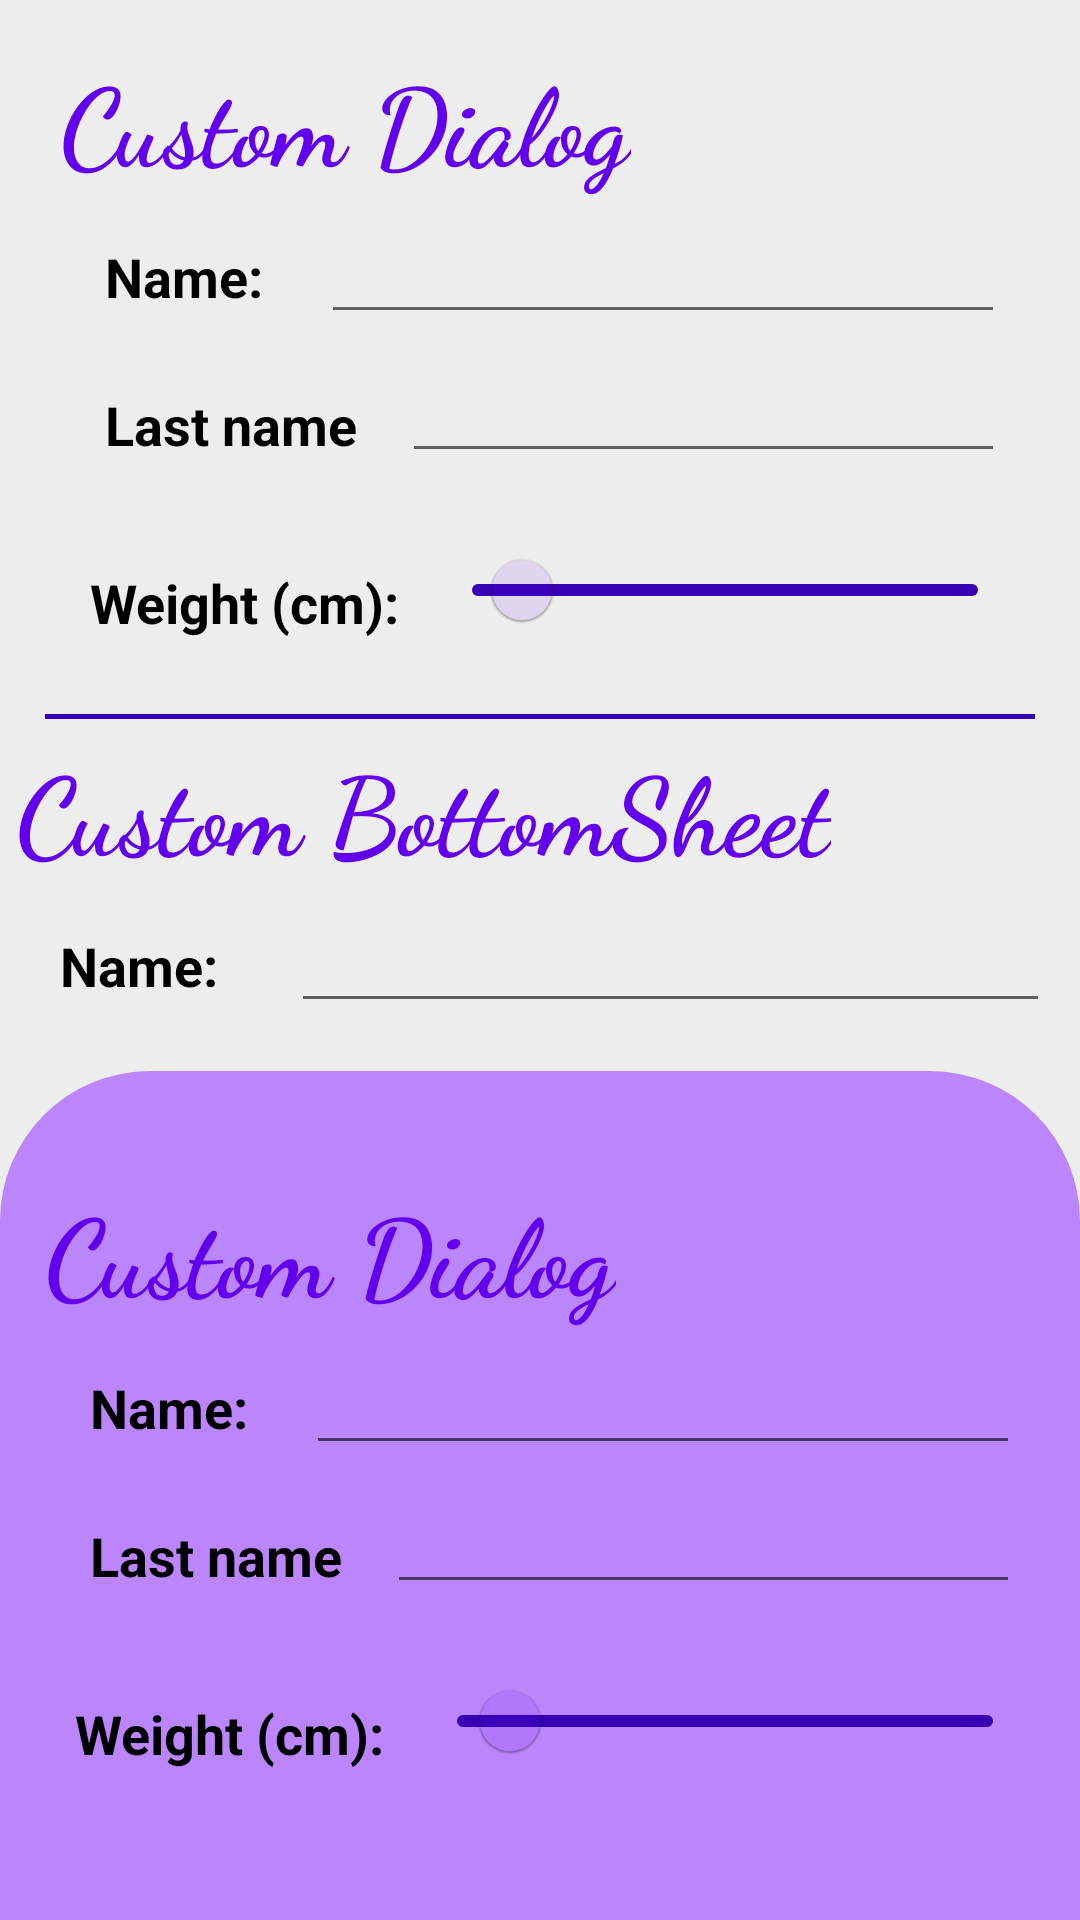

The Android layout XML behind this screen, and the referenced resources:
<!-- AndroidManifest.xml: application theme Theme.OpenVision -->
<!-- res/layout/fragment_option_one.xml -->
<?xml version="1.0" encoding="utf-8"?>
<FrameLayout xmlns:android="http://schemas.android.com/apk/res/android"
    xmlns:app="http://schemas.android.com/apk/res-auto"
    xmlns:tools="http://schemas.android.com/tools"
    android:layout_width="match_parent"
    android:layout_height="match_parent"
    android:background="@color/white_2"
    tools:context=".Fragment.Option1.OptionOne">

    <LinearLayout
        android:layout_width="match_parent"
        android:layout_height="match_parent"
        android:orientation="vertical">

        <include

            android:id="@+id/layoutInclude"
            layout="@layout/view_one" />

        <View
            android:layout_width="match_parent"
            android:layout_height="1.5dp"
            android:layout_marginStart="15dp"
            android:layout_marginEnd="15dp"
            android:background="@color/purple_700" />

        <LinearLayout
            android:layout_width="match_parent"
            android:layout_height="wrap_content"
            android:layout_margin="5dp"
            android:orientation="vertical">

            <TextView
                android:id="@+id/titleTextView"
                android:layout_width="wrap_content"
                android:layout_height="wrap_content"
                android:fontFamily="cursive"
                android:gravity="center"
                android:text="Custom BottomSheet"
                android:textColor="@color/purple_500_100"
                android:textColorLink="@color/black"
                android:textSize="36sp"
                android:textStyle="bold" />

            <LinearLayout
                android:layout_width="match_parent"
                android:layout_height="wrap_content">

                <TextView
                    android:id="@+id/nameTextView"
                    android:layout_width="wrap_content"
                    android:layout_height="wrap_content"
                    android:layout_margin="5dp"
                    android:padding="10dp"
                    android:text="Name: "
                    android:textColor="@color/black"
                    android:textSize="18sp"
                    android:textStyle="bold" />

                <EditText
                    android:id="@+id/nameEditText"
                    android:layout_width="match_parent"
                    android:layout_height="wrap_content"
                    android:layout_margin="5dp" />
            </LinearLayout>

            <LinearLayout
                android:layout_width="match_parent"
                android:layout_height="wrap_content">

                <TextView
                    android:id="@+id/lastNameTextView"
                    android:layout_width="wrap_content"
                    android:layout_height="wrap_content"
                    android:layout_margin="5dp"
                    android:padding="10dp"
                    android:text="Last name"
                    android:textColor="@color/black"
                    android:textSize="18sp"
                    android:textStyle="bold" />

                <EditText
                    android:id="@+id/lastNameEditText"
                    android:layout_width="match_parent"
                    android:layout_height="wrap_content"
                    android:layout_margin="5dp" />


            </LinearLayout>

            <LinearLayout
                android:layout_width="match_parent"
                android:layout_height="wrap_content">

                <TextView
                    android:id="@+id/sliderTextView"
                    android:layout_width="wrap_content"
                    android:layout_height="wrap_content"
                    android:layout_marginTop="15dp"
                    android:padding="10dp"
                    android:text="Weight (cm):"
                    android:textColor="@color/black"
                    android:textSize="18sp"
                    android:textStyle="bold" />

                <com.google.android.material.slider.Slider
                    android:id="@+id/slider"
                    android:layout_width="match_parent"
                    android:layout_height="wrap_content"
                    android:layout_marginTop="15dp"
                    android:value="18"
                    android:valueFrom="0"
                    android:valueTo="200"
                    app:haloColor="@color/purple_500_100"
                    app:thumbColor="@color/purple_500"
                    app:tickColor="@color/purple_200"
                    app:tickColorActive="@color/acceptedGreen"
                    app:trackColor="@color/purple_700" />
            </LinearLayout>
        </LinearLayout>

        <LinearLayout
            android:layout_width="match_parent"
            android:layout_height="wrap_content"
            android:orientation="horizontal">

            <TextView
                android:id="@+id/dialogButton"
                android:layout_width="0dp"
                android:layout_height="wrap_content"
                android:layout_margin="8dp"
                android:layout_weight="1"
                android:fontFamily="cursive"
                android:gravity="center"
                android:padding="10dp"
                android:shadowColor="@color/purple_700"
                android:shadowDx="3"
                android:shadowDy="-2"
                android:shadowRadius="10"
                android:text="Open Dialog"
                android:textColor="@color/black"
                android:textColorLink="@color/black"
                android:textSize="24sp"
                android:textStyle="bold" />

            <TextView
                android:id="@+id/bottomSheetButton"
                android:layout_width="0dp"
                android:layout_height="wrap_content"
                android:layout_margin="8dp"
                android:layout_weight="1"
                android:fontFamily="cursive"
                android:gravity="center"
                android:padding="10dp"
                android:shadowColor="@color/purple_700"
                android:shadowDx="3"
                android:shadowDy="-2"
                android:shadowRadius="10"
                android:text="Open BottomSheet"
                android:textColor="@color/black"
                android:textColorLink="@color/black"
                android:textSize="24sp"
                android:textStyle="bold" />
        </LinearLayout>
    </LinearLayout>

    <androidx.coordinatorlayout.widget.CoordinatorLayout
        android:layout_width="match_parent"
        android:layout_height="match_parent">

        <LinearLayout
            android:id="@+id/bottomSheetFrameLayout"
            android:layout_width="match_parent"
            android:layout_height="wrap_content"
            android:background="@drawable/rounded"
            android:orientation="vertical"
            app:layout_behavior="com.google.android.material.bottomsheet.BottomSheetBehavior">

            <ImageView
                android:layout_width="70dp"
                android:layout_height="wrap_content"
                android:layout_gravity="center|top"
                android:layout_margin="10dp"
                android:scaleType="centerCrop"
                android:src="@drawable/ic_remove" />

            <include
                layout="@layout/view_one"
                android:layout_marginBottom="25dp"
                android:id="@+id/bottomSheetInclude"
                android:layout_height="wrap_content"
                android:layout_width="match_parent" />

        </LinearLayout>


    </androidx.coordinatorlayout.widget.CoordinatorLayout>


</FrameLayout>
<!-- res/layout/view_one.xml (included above) -->
<?xml version="1.0" encoding="utf-8"?>
<androidx.constraintlayout.widget.ConstraintLayout xmlns:android="http://schemas.android.com/apk/res/android"
    xmlns:app="http://schemas.android.com/apk/res-auto"
    android:layout_width="match_parent"
    android:layout_height="wrap_content"
    android:layout_marginStart="5dp"
    android:layout_marginEnd="5dp"
    android:orientation="vertical"
    android:padding="15dp">

    <TextView
        android:id="@+id/titleTextView_"
        android:layout_width="wrap_content"
        android:layout_height="wrap_content"
        android:fontFamily="cursive"
        android:gravity="center"
        android:text="Custom Dialog"
        android:textColor="@color/purple_500_100"
        android:textColorLink="@color/black"
        android:textSize="36sp"
        android:textStyle="bold"
        app:layout_constraintStart_toStartOf="parent"
        app:layout_constraintTop_toTopOf="parent" />

    <TextView
        android:id="@+id/nameTextView"
        android:layout_width="wrap_content"
        android:layout_height="wrap_content"
        android:layout_margin="5dp"
        android:padding="10dp"
        android:text="Name: "
        android:textColor="@color/black"
        android:textSize="18sp"
        android:textStyle="bold"
        app:layout_constraintStart_toStartOf="parent"
        app:layout_constraintTop_toBottomOf="@id/titleTextView_" />

    <EditText
        android:id="@+id/nameEditText_"
        android:layout_width="0dp"
        android:layout_height="wrap_content"
        android:layout_margin="5dp"
        app:layout_constraintEnd_toEndOf="parent"
        app:layout_constraintStart_toEndOf="@+id/nameTextView"
        app:layout_constraintTop_toBottomOf="@id/titleTextView_" />

    <TextView
        android:id="@+id/lastNameTextView"
        android:layout_width="wrap_content"
        android:layout_height="wrap_content"
        android:layout_margin="5dp"
        android:padding="10dp"
        android:text="Last name"
        android:textColor="@color/black"
        android:textSize="18sp"
        android:textStyle="bold"
        app:layout_constraintStart_toStartOf="parent"
        app:layout_constraintTop_toBottomOf="@id/nameTextView" />

    <EditText
        android:id="@+id/lastNameEditText_"
        android:layout_width="0dp"
        android:layout_height="wrap_content"
        android:layout_margin="5dp"
        app:layout_constraintEnd_toEndOf="parent"
        app:layout_constraintStart_toEndOf="@id/lastNameTextView"
        app:layout_constraintTop_toBottomOf="@id/nameEditText_" />

    <TextView
        android:id="@+id/sliderTextView"
        android:layout_width="wrap_content"
        android:layout_height="wrap_content"
        android:layout_marginTop="15dp"
        android:padding="10dp"
        android:text="Weight (cm):"
        android:textColor="@color/black"
        android:textSize="18sp"
        android:textStyle="bold"
        app:layout_constraintEnd_toStartOf="@id/slider_"
        app:layout_constraintStart_toStartOf="parent"
        app:layout_constraintTop_toBottomOf="@id/lastNameTextView" />

    <com.google.android.material.slider.Slider
        android:id="@+id/slider_"
        android:layout_width="0dp"
        android:layout_height="wrap_content"
        android:layout_marginTop="15dp"
        android:value="18"
        android:valueFrom="0"
        android:valueTo="200"
        app:haloColor="@color/purple_500_100"
        app:layout_constraintEnd_toEndOf="parent"
        app:layout_constraintStart_toEndOf="@id/sliderTextView"
        app:layout_constraintTop_toBottomOf="@id/lastNameEditText_"
        app:thumbColor="@color/purple_500"
        app:tickColor="@color/purple_200"
        app:tickColorActive="@color/acceptedGreen"
        app:trackColor="@color/purple_700" />


</androidx.constraintlayout.widget.ConstraintLayout>
<!-- resources referenced by this layout -->
<resources>
  <color name="acceptedGreen">#26C52E</color>
  <color name="black">#FF000000</color>
  <color name="purple_200">#FFBB86FC</color>
  <color name="purple_500">#1A6200EE</color>
  <color name="purple_500_100">#6200EE</color>
  <color name="purple_700">#FF3700B3</color>
  <color name="white_2">#EDEDED</color>
  <!-- drawable rounded (drawable) -->
  <?xml version="1.0" encoding="utf-8"?>
  <shape xmlns:android="http://schemas.android.com/apk/res/android">
      <solid
          android:color="@color/purple_200"/>
      <corners
          android:topRightRadius="50dp"
          android:topLeftRadius="50dp"/>
  </shape>
  <style name="Theme.OpenVision" parent="Theme.MaterialComponents.Light">
          
          <item name="colorPrimary">@color/purple_500</item>
          
          <item name="colorPrimaryDark">@color/white_2</item>
          <item name="colorAccent">@color/teal_200</item>
          
      </style>
  <color name="teal_200">#FF03DAC5</color>
</resources>
